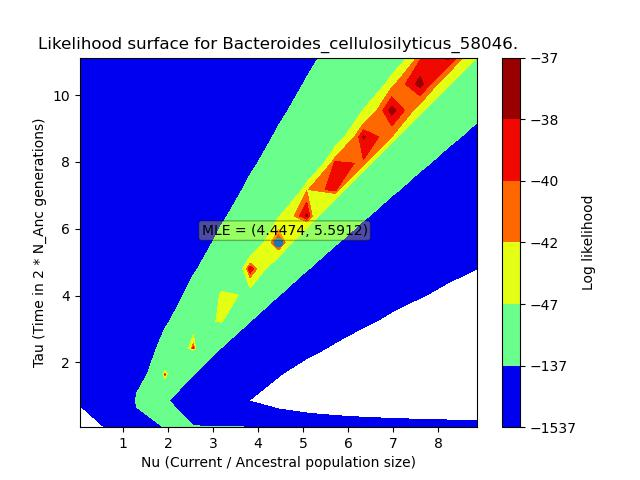

Data behind this chart, as committed beside it:
, X, Y, Z
0, 0.04447, 0.05591, -6946
1, 0.04447, 0.8467, -321.8
2, 0.04447, 1.637, -321.8
3, 0.04447, 2.428, -321.8
4, 0.04447, 3.219, -321.8
5, 0.04447, 4.01, -321.8
6, 0.04447, 4.8, -321.8
7, 0.04447, 5.591, -321.8
8, 0.04447, 6.382, -321.8
9, 0.04447, 7.173, -321.8
10, 0.04447, 7.963, -321.8
11, 0.04447, 8.754, -321.8
12, 0.04447, 9.545, -321.8
13, 0.04447, 10.34, -321.8
14, 0.04447, 11.13, -321.8
15, 0.6735, 0.05591, -648.4
16, 0.6735, 0.8467, -640.8
17, 0.6735, 1.637, -415.1
18, 0.6735, 2.428, -350
19, 0.6735, 3.219, -330.4
20, 0.6735, 4.01, -324.5
21, 0.6735, 4.8, -322.6
22, 0.6735, 5.591, -322
23, 0.6735, 6.382, -321.9
24, 0.6735, 7.173, -321.8
25, 0.6735, 7.963, -321.8
26, 0.6735, 8.754, -321.8
27, 0.6735, 9.545, -321.8
28, 0.6735, 10.34, -321.8
29, 0.6735, 11.13, -321.8
30, 1.302, 0.05591, -207.9
31, 1.302, 0.8467, -114.1
32, 1.302, 1.637, -194
33, 1.302, 2.428, -249.1
34, 1.302, 3.219, -281.3
35, 1.302, 4.01, -299.5
36, 1.302, 4.8, -309.6
37, 1.302, 5.591, -315.1
38, 1.302, 6.382, -318.1
39, 1.302, 7.173, -319.8
40, 1.302, 7.963, -320.7
41, 1.302, 8.754, -321.2
42, 1.302, 9.545, -321.5
43, 1.302, 10.34, -321.6
44, 1.302, 11.13, -321.7
45, 1.931, 0.05591, -133
46, 1.931, 0.8467, -88
47, 1.931, 1.637, -39.61
48, 1.931, 2.428, -89.46
49, 1.931, 3.219, -152.2
50, 1.931, 4.01, -203.5
51, 1.931, 4.8, -240.9
52, 1.931, 5.591, -267.2
53, 1.931, 6.382, -285.1
54, 1.931, 7.173, -297.2
55, 1.931, 7.963, -305.4
56, 1.931, 8.754, -310.9
57, 1.931, 9.545, -314.5
58, 1.931, 10.34, -316.9
59, 1.931, 11.13, -318.6
... 165 more rows
